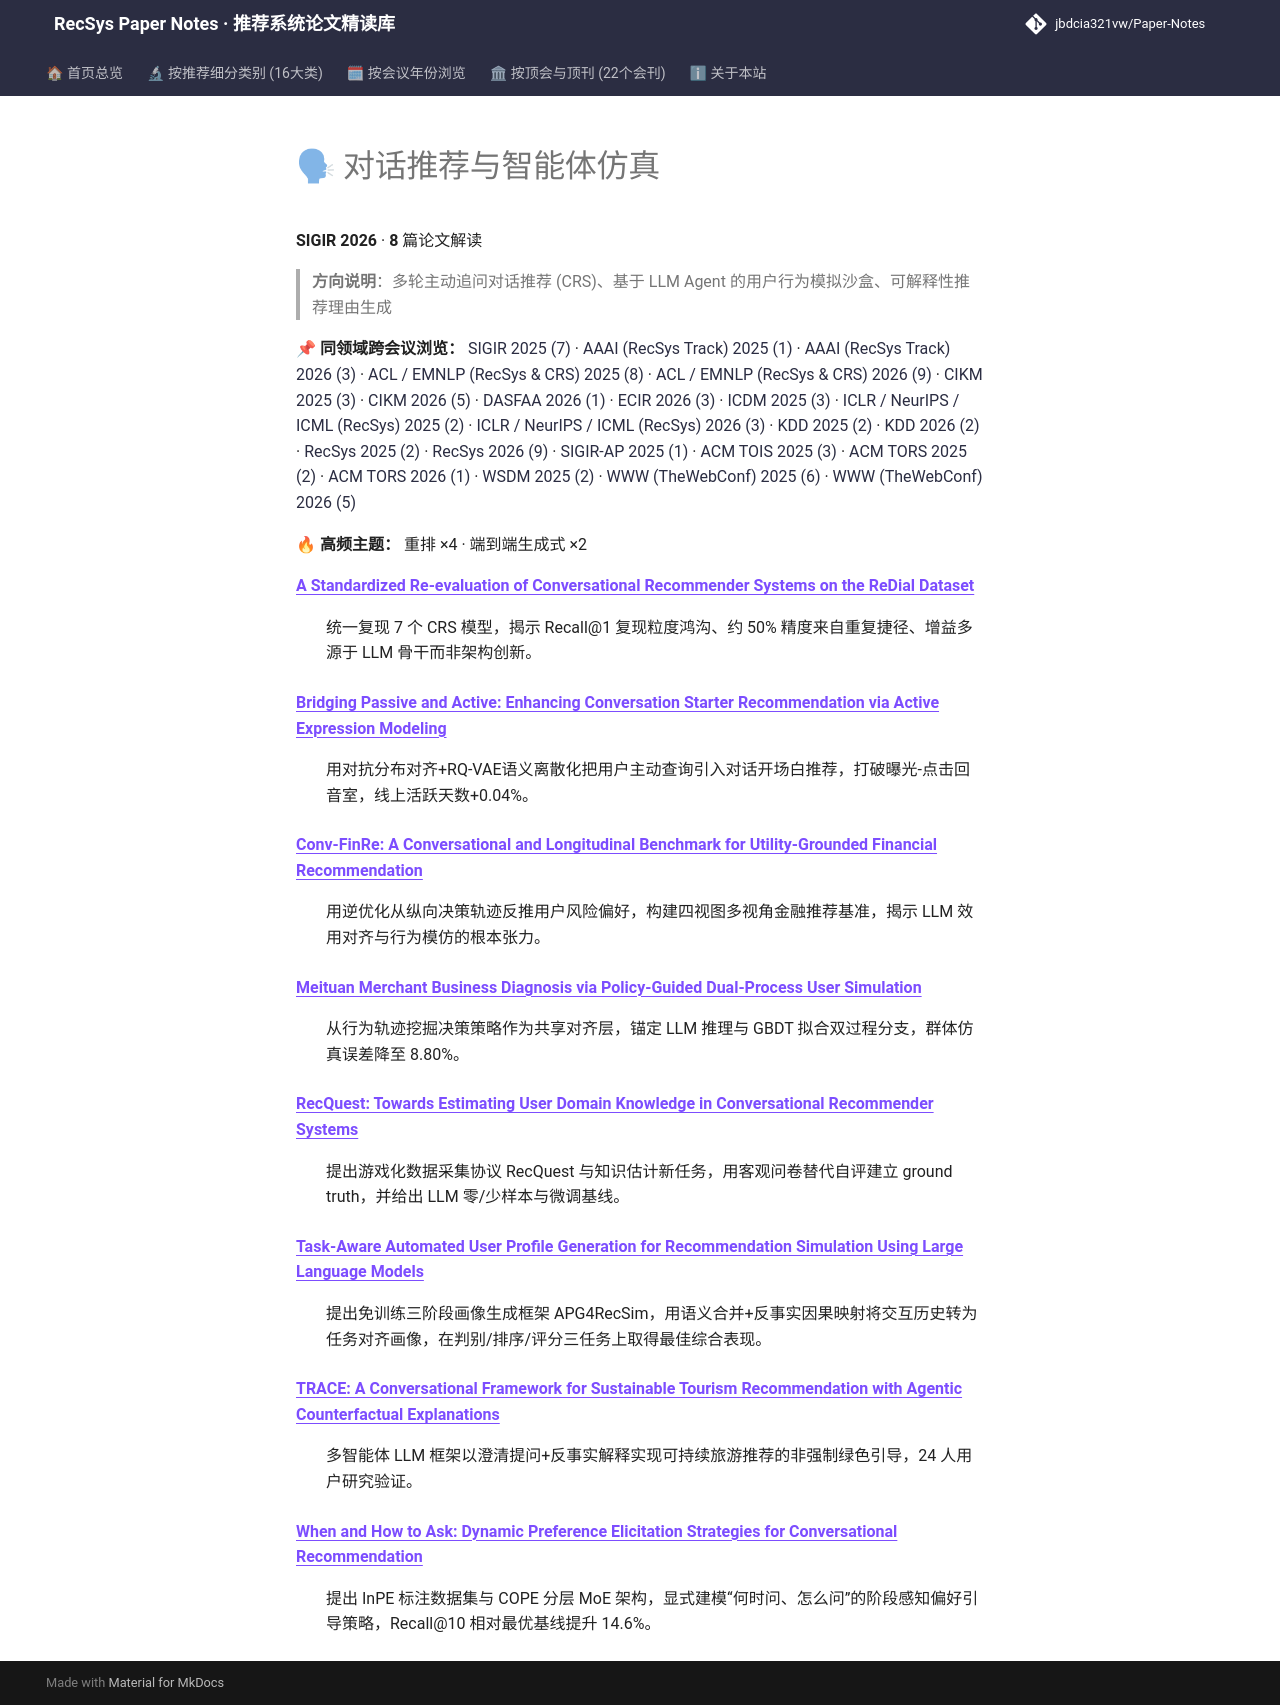

repository: jbdcia321vw/Paper-Notes · page: venues/SIGIR/2026/agent_conversational_rec/index.html · generator: mkdocs

# 🗣 对话推荐与智能体仿真

**SIGIR 2026** · **8** 篇论文解读

> **方向说明**：多轮主动追问对话推荐 (CRS)、基于 LLM Agent 的用户行为模拟沙盒、可解释性推荐理由生成

📌 **同领域跨会议浏览：** [SIGIR 2025 (7)](../../2025/agent_conversational_rec/) · [AAAI (RecSys Track) 2025 (1)](../../../AAAI/2025/agent_conversational_rec/) · [AAAI (RecSys Track) 2026 (3)](../../../AAAI/2026/agent_conversational_rec/) · [ACL / EMNLP (RecSys & CRS) 2025 (8)](../../../ACL_EMNLP/2025/agent_conversational_rec/) · [ACL / EMNLP (RecSys & CRS) 2026 (9)](../../../ACL_EMNLP/2026/agent_conversational_rec/) · [CIKM 2025 (3)](../../../CIKM/2025/agent_conversational_rec/) · [CIKM 2026 (5)](../../../CIKM/2026/agent_conversational_rec/) · [DASFAA 2026 (1)](../../../DASFAA/2026/agent_conversational_rec/) · [ECIR 2026 (3)](../../../ECIR/2026/agent_conversational_rec/) · [ICDM 2025 (3)](../../../ICDM/2025/agent_conversational_rec/) · [ICLR / NeurIPS / ICML (RecSys) 2025 (2)](../../../ICLR_NeurIPS_ICML/2025/agent_conversational_rec/) · [ICLR / NeurIPS / ICML (RecSys) 2026 (3)](../../../ICLR_NeurIPS_ICML/2026/agent_conversational_rec/) · [KDD 2025 (2)](../../../KDD/2025/agent_conversational_rec/) · [KDD 2026 (2)](../../../KDD/2026/agent_conversational_rec/) · [RecSys 2025 (2)](../../../RecSys/2025/agent_conversational_rec/) · [RecSys 2026 (9)](../../../RecSys/2026/agent_conversational_rec/) · [SIGIR-AP 2025 (1)](../../../SIGIR-AP/2025/agent_conversational_rec/) · [ACM TOIS 2025 (3)](../../../TOIS/2025/agent_conversational_rec/) · [ACM TORS 2025 (2)](../../../TORS/2025/agent_conversational_rec/) · [ACM TORS 2026 (1)](../../../TORS/2026/agent_conversational_rec/) · [WSDM 2025 (2)](../../../WSDM/2025/agent_conversational_rec/) · [WWW (TheWebConf) 2025 (6)](../../../WWW/2025/agent_conversational_rec/) · [WWW (TheWebConf) 2026 (5)](../../../WWW/2026/agent_conversational_rec/)

🔥 **高频主题：** 重排 ×4 · 端到端生成式 ×2

<dl>
<dt><strong><a href="a_standardized_re_evaluation_of_conversational_recommender_systems_on_the_r/">A Standardized Re-evaluation of Conversational Recommender Systems on the ReDial Dataset</a></strong></dt>
<dd>
<p>统一复现 7 个 CRS 模型，揭示 Recall@1 复现粒度鸿沟、约 50% 精度来自重复捷径、增益多源于 LLM 骨干而非架构创新。</p>
</dd>
<dt><strong><a href="bridging_passive_and_active_enhancing_conversation_starter_recommendation_v/">Bridging Passive and Active: Enhancing Conversation Starter Recommendation via Active Expression Modeling</a></strong></dt>
<dd>
<p>用对抗分布对齐+RQ-VAE语义离散化把用户主动查询引入对话开场白推荐，打破曝光-点击回音室，线上活跃天数+0.04%。</p>
</dd>
<dt><strong><a href="conv_finre_a_conversational_and_longitudinal_benchmark_for_utility_grounded/">Conv-FinRe: A Conversational and Longitudinal Benchmark for Utility-Grounded Financial Recommendation</a></strong></dt>
<dd>
<p>用逆优化从纵向决策轨迹反推用户风险偏好，构建四视图多视角金融推荐基准，揭示 LLM 效用对齐与行为模仿的根本张力。</p>
</dd>
<dt><strong><a href="meituan_merchant_business_diagnosis_via_policy_guided_dual_process_user_sim/">Meituan Merchant Business Diagnosis via Policy-Guided Dual-Process User Simulation</a></strong></dt>
<dd>
<p>从行为轨迹挖掘决策策略作为共享对齐层，锚定 LLM 推理与 GBDT 拟合双过程分支，群体仿真误差降至 8.80%。</p>
</dd>
<dt><strong><a href="recquest_towards_estimating_user_domain_knowledge_in_conversational_recomme/">RecQuest: Towards Estimating User Domain Knowledge in Conversational Recommender Systems</a></strong></dt>
<dd>
<p>提出游戏化数据采集协议 RecQuest 与知识估计新任务，用客观问卷替代自评建立 ground truth，并给出 LLM 零/少样本与微调基线。</p>
</dd>
<dt><strong><a href="task_aware_automated_user_profile_generation_for_recommendation_simulation_/">Task-Aware Automated User Profile Generation for Recommendation Simulation Using Large Language Models</a></strong></dt>
<dd>
<p>提出免训练三阶段画像生成框架 APG4RecSim，用语义合并+反事实因果映射将交互历史转为任务对齐画像，在判别/排序/评分三任务上取得最佳综合表现。</p>
</dd>
<dt><strong><a href="trace_a_conversational_framework_for_sustainable_tourism_recommendation_wit/">TRACE: A Conversational Framework for Sustainable Tourism Recommendation with Agentic Counterfactual Explanations</a></strong></dt>
<dd>
<p>多智能体 LLM 框架以澄清提问+反事实解释实现可持续旅游推荐的非强制绿色引导，24 人用户研究验证。</p>
</dd>
<dt><strong><a href="when_and_how_to_ask_dynamic_preference_elicitation_strategies_for_conversat/">When and How to Ask: Dynamic Preference Elicitation Strategies for Conversational Recommendation</a></strong></dt>
<dd>
<p>提出 InPE 标注数据集与 COPE 分层 MoE 架构，显式建模“何时问、怎么问”的阶段感知偏好引导策略，Recall@10 相对最优基线提升 14.6%。</p>
</dd>
</dl>
